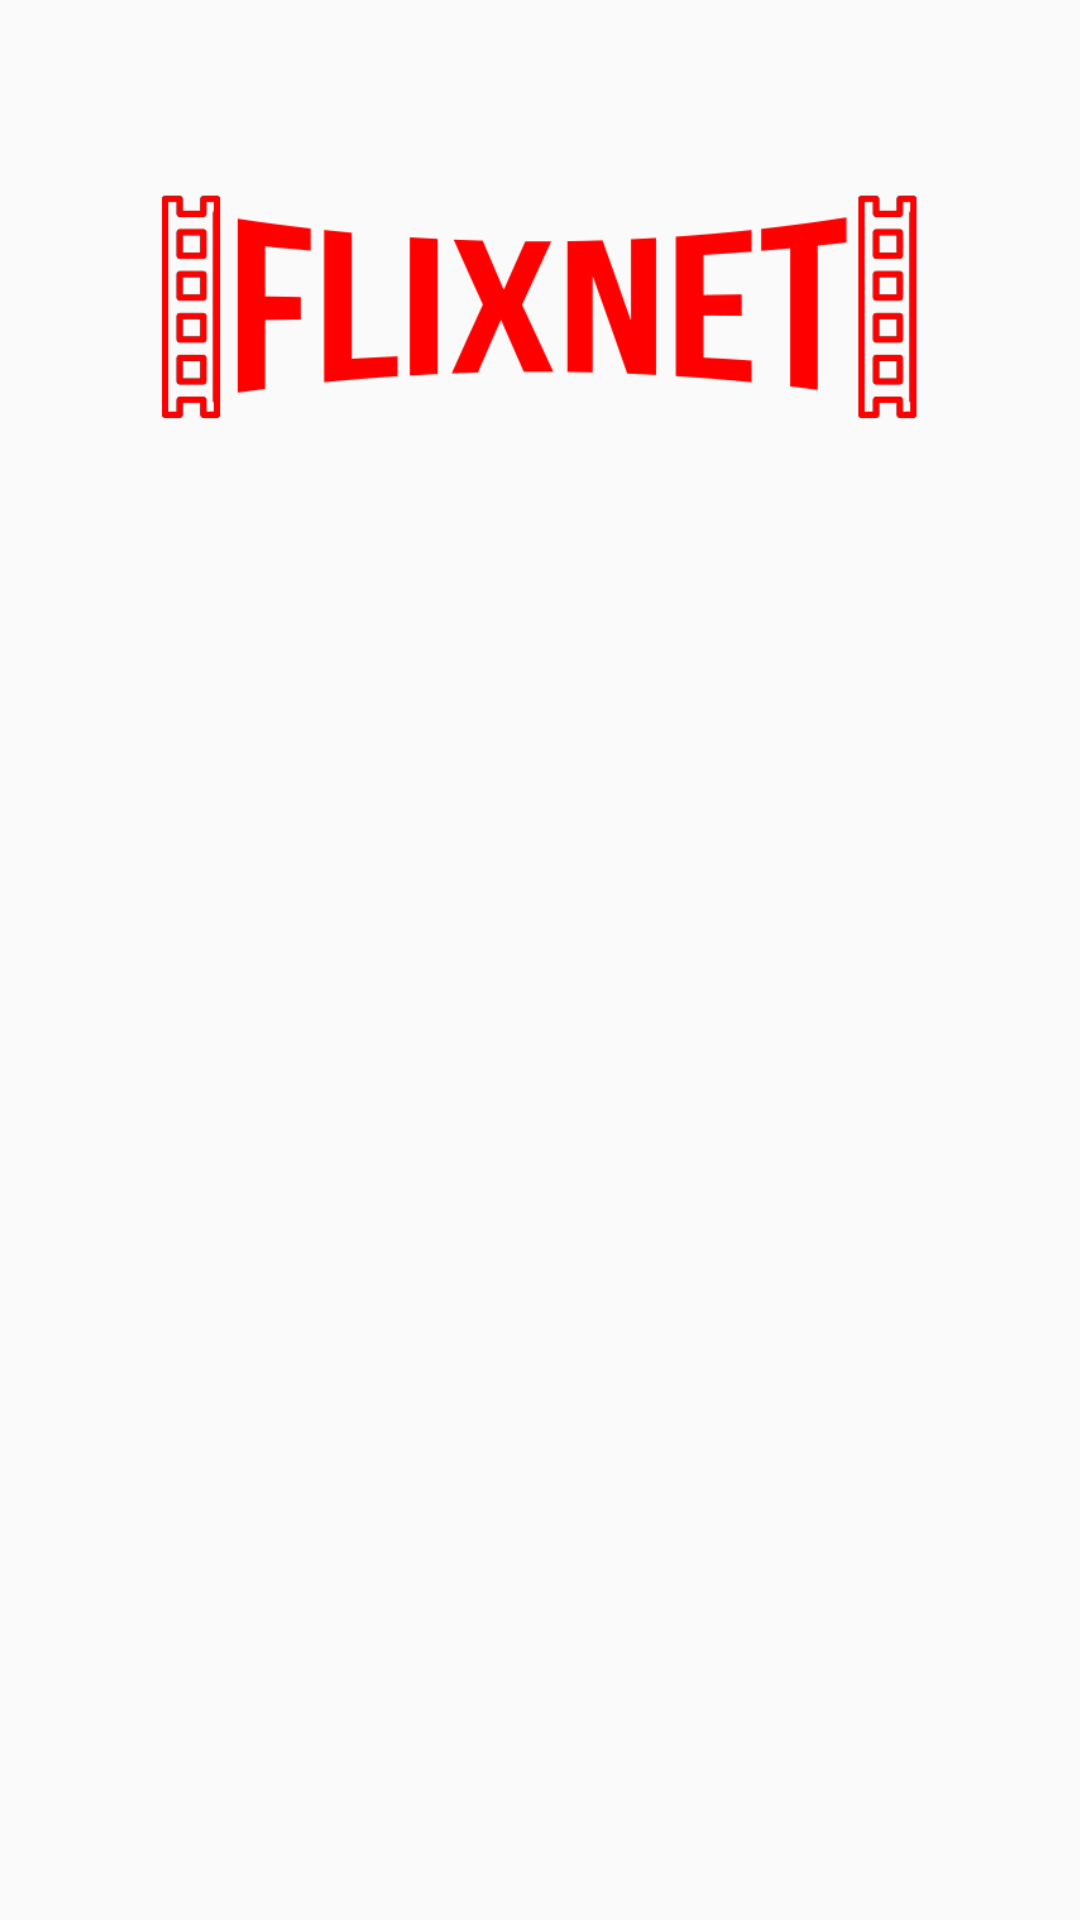

Here is an Android app screen rendered from its layout file. Give the layout XML and the strings, colors and styles it references.
<!-- AndroidManifest.xml: application theme AppTheme -->
<!-- res/layout/activity_register.xml -->
<?xml version="1.0" encoding="utf-8"?>
<android.support.constraint.ConstraintLayout xmlns:android="http://schemas.android.com/apk/res/android"
    xmlns:app="http://schemas.android.com/apk/res-auto"
    xmlns:tools="http://schemas.android.com/tools"
    android:layout_width="match_parent"
    android:layout_height="match_parent"
    tools:context=".RegisterActivity">

    <ImageView
        android:id="@+id/logo_flixnet"
        android:layout_width="265dp"
        android:layout_height="115dp"
        android:layout_marginTop="45dp"
        android:src="@drawable/flixnet_logo"
        app:layout_constraintEnd_toEndOf="parent"
        app:layout_constraintStart_toStartOf="parent"
        app:layout_constraintTop_toTopOf="parent" />



</android.support.constraint.ConstraintLayout>
<!-- resources referenced by this layout -->
<resources>
  <!-- drawable flixnet_logo: png bitmap (drawable, 8005 bytes) -->
  <style name="AppTheme" parent="Theme.AppCompat.Light.DarkActionBar">
          
          <item name="colorPrimary">@color/colorPrimary</item>
          <item name="colorPrimaryDark">@color/colorPrimaryDark</item>
          <item name="colorAccent">@color/colorAccent</item>
      </style>
  <!-- not gathered from this repository: default colours our renderer supplied (Android Studio template values) -->
  <color name="colorPrimary">#FF6200EE</color>
  <color name="colorPrimaryDark">#FF3700B3</color>
  <color name="colorAccent">#FF03DAC5</color>
</resources>
